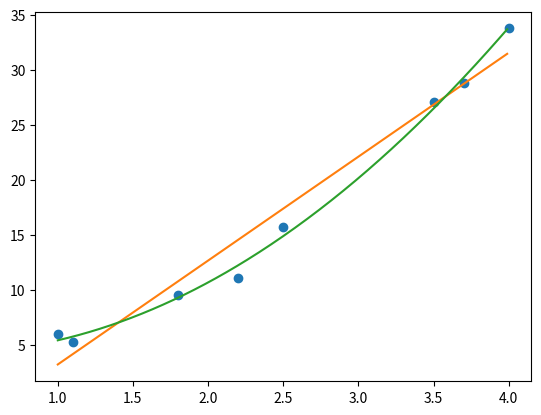

Recreate this plot in Python.
import numpy as np
import scipy 
from scipy.optimize import curve_fit 
import matplotlib.pyplot as plt

x = [1.0,2.5,3.5,4.0,1.1,1.8,2.2,3.7]
y = [6.008,15.722,27.13,33.772,5.257,9.549,11.098,28.828]

plt.plot(x,y,'o')
tp1 = np.polyfit(x,y,1)
tw1 = np.poly1d(tp1)
tp2 = np.polyfit(x,y,2)
tw2 = np.poly1d(tp2)
fxd = np.arange(1.0,4.0,0.01)
plt.plot(fxd,tw1(fxd))
plt.plot(fxd,tw2(fxd))
plt.show()

#funkcja kwadratowa
